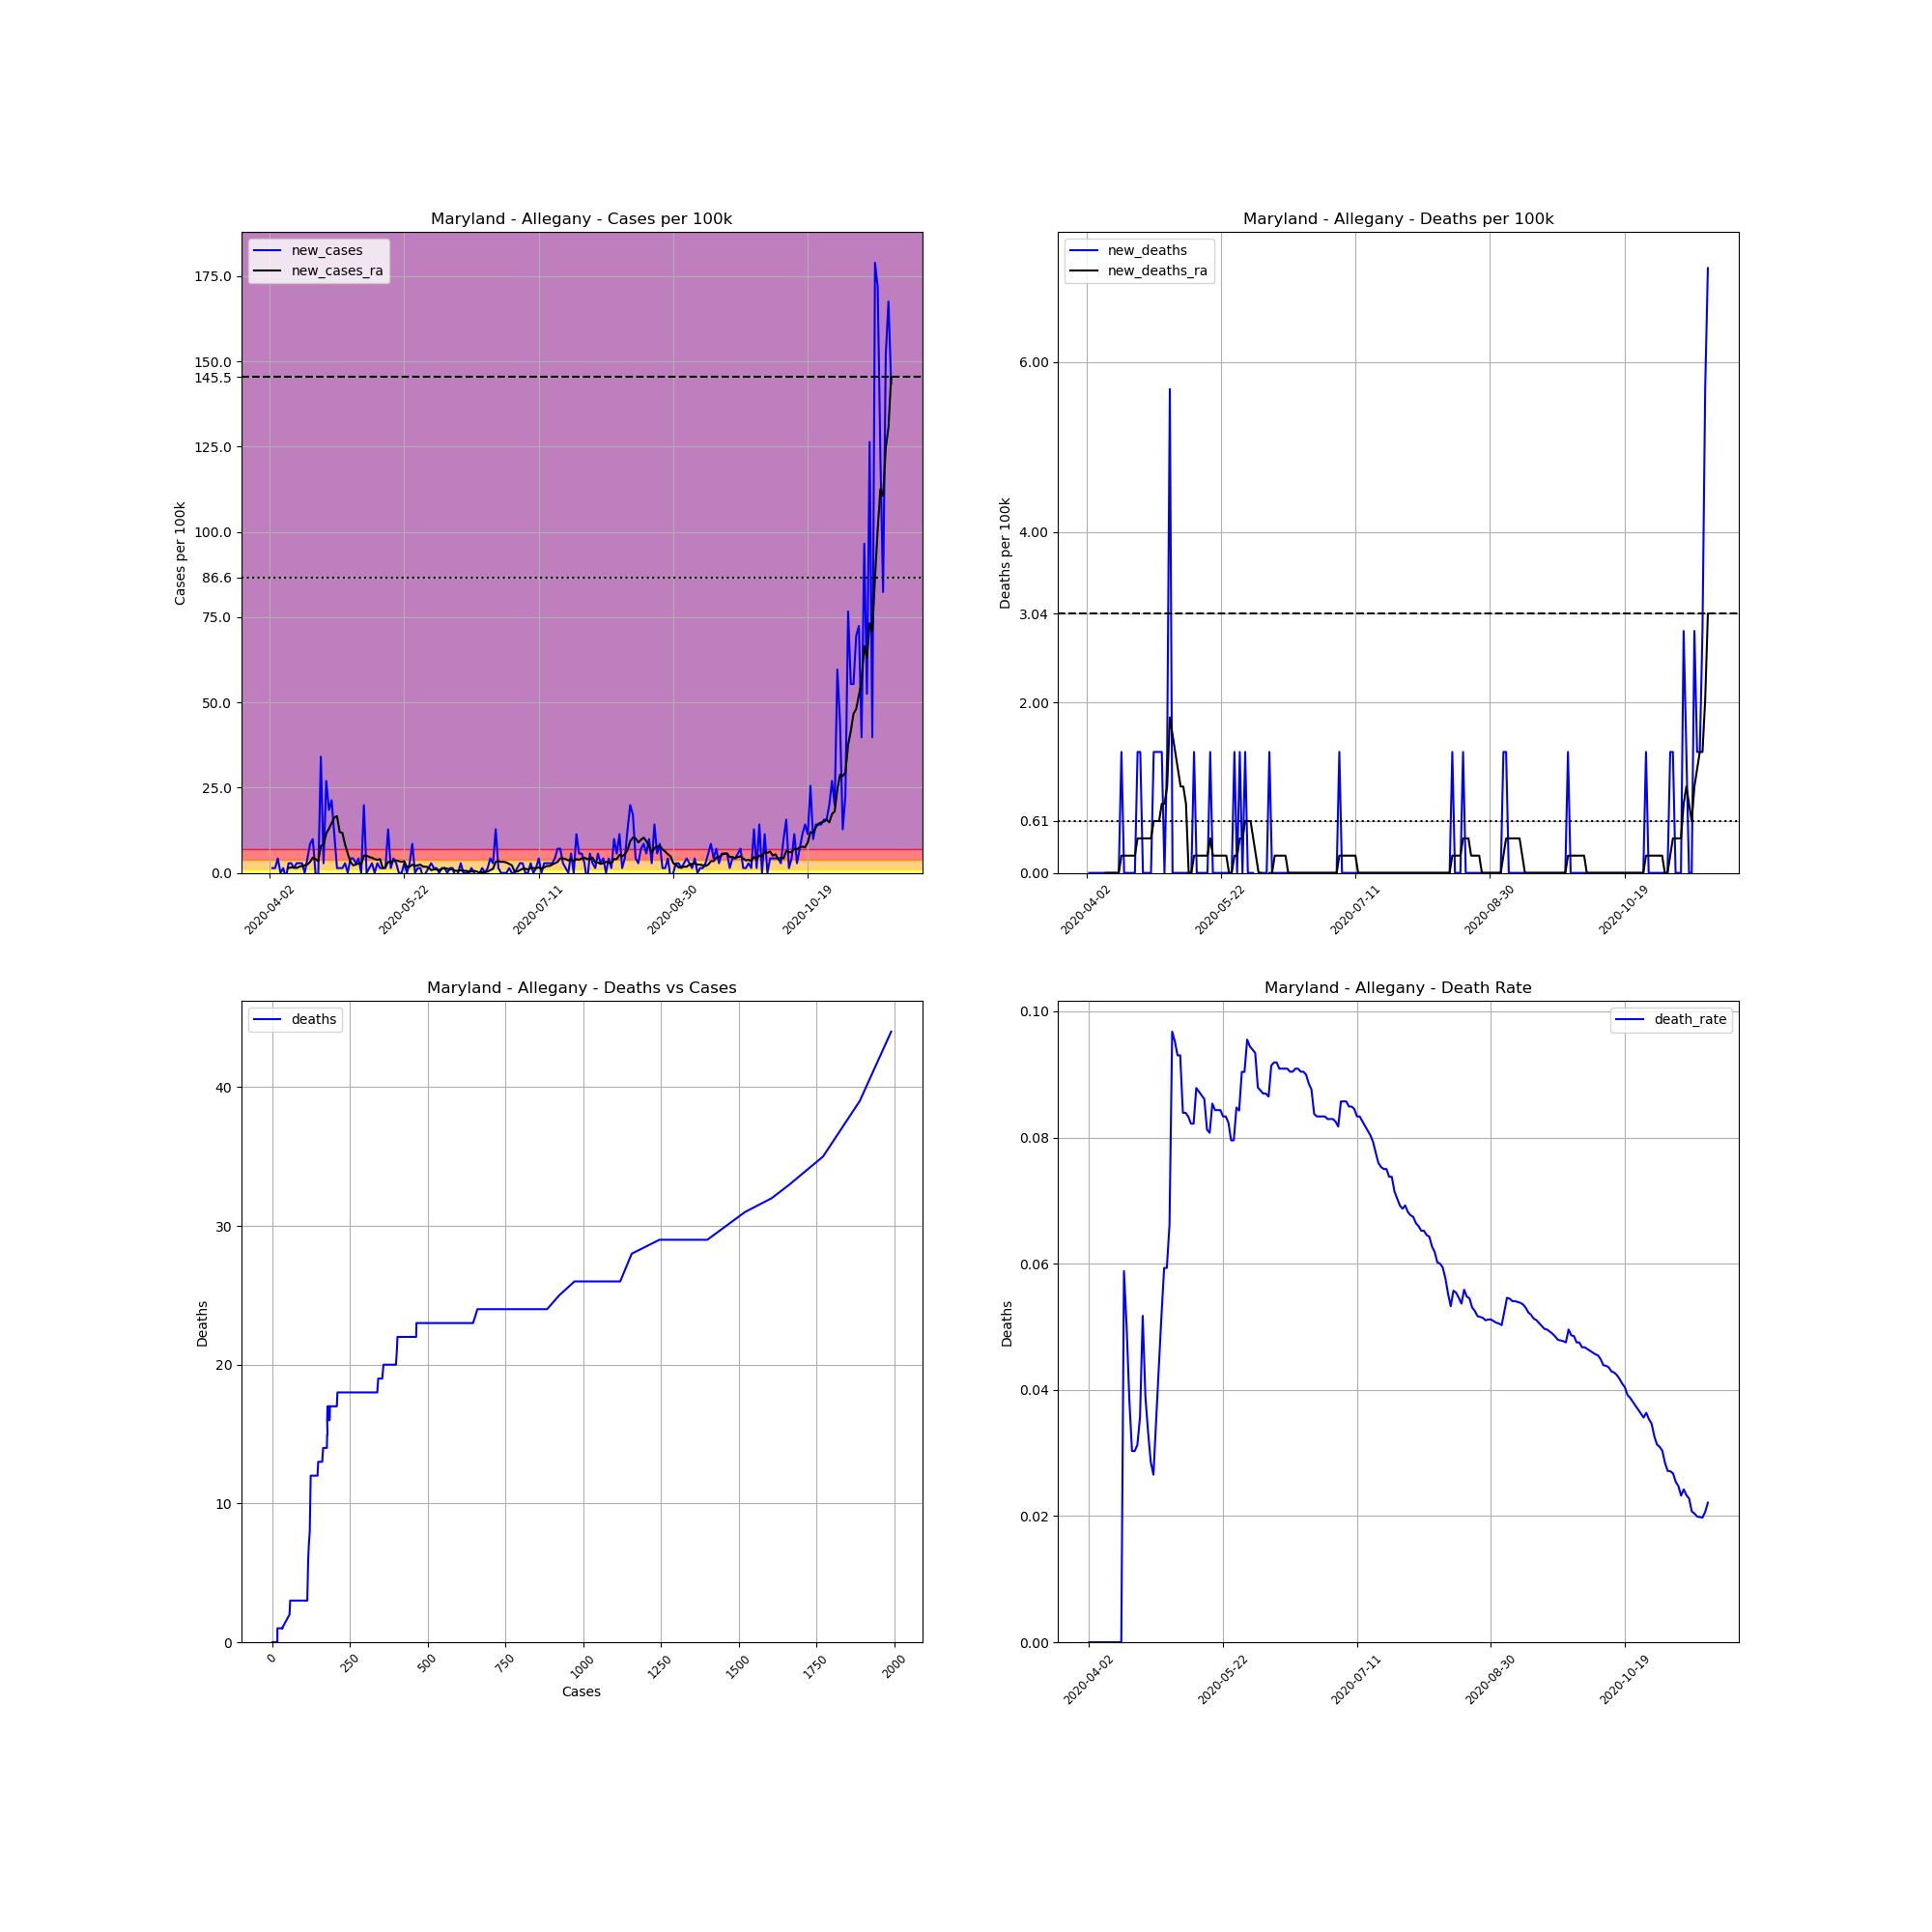

Values plotted in this chart, from the file beside it:
, date, county, state, fips, cases, deaths, COUNTY, STNAME, CTYNAME, POPESTIMATE2019, cases_per_100k, deaths_per_100k, death_rate, new_cases, new_deaths, new_cases_ra, new_deaths_ra
539330, 2020-04-02, Allegany, Maryland, 24001, 1, 0, 1, Maryland, Allegany, 70416, 1.42, 0.0, 0.0, , , , 
539331, 2020-04-03, Allegany, Maryland, 24001, 2, 0, 1, Maryland, Allegany, 70416, 2.84, 0.0, 0.0, 1.42, 0.0, , 
539332, 2020-04-04, Allegany, Maryland, 24001, 3, 0, 1, Maryland, Allegany, 70416, 4.26, 0.0, 0.0, 1.42, 0.0, , 
539333, 2020-04-05, Allegany, Maryland, 24001, 6, 0, 1, Maryland, Allegany, 70416, 8.521, 0.0, 0.0, 4.26, 0.0, , 
539334, 2020-04-06, Allegany, Maryland, 24001, 6, 0, 1, Maryland, Allegany, 70416, 8.521, 0.0, 0.0, 0.0, 0.0, , 
539335, 2020-04-07, Allegany, Maryland, 24001, 7, 0, 1, Maryland, Allegany, 70416, 9.941, 0.0, 0.0, 1.42, 0.0, , 
539336, 2020-04-08, Allegany, Maryland, 24001, 6, 0, 1, Maryland, Allegany, 70416, 8.521, 0.0, 0.0, -1.42, 0.0, , 
539337, 2020-04-09, Allegany, Maryland, 24001, 8, 0, 1, Maryland, Allegany, 70416, 11.36, 0.0, 0.0, 2.84, 0.0, 1.42, 0.0
539338, 2020-04-10, Allegany, Maryland, 24001, 10, 0, 1, Maryland, Allegany, 70416, 14.2, 0.0, 0.0, 2.84, 0.0, 1.623, 0.0
539339, 2020-04-11, Allegany, Maryland, 24001, 11, 0, 1, Maryland, Allegany, 70416, 15.62, 0.0, 0.0, 1.42, 0.0, 1.623, 0.0
539340, 2020-04-12, Allegany, Maryland, 24001, 13, 0, 1, Maryland, Allegany, 70416, 18.46, 0.0, 0.0, 2.84, 0.0, 1.42, 0.0
539341, 2020-04-13, Allegany, Maryland, 24001, 15, 0, 1, Maryland, Allegany, 70416, 21.3, 0.0, 0.0, 2.84, 0.0, 1.826, 0.0
539342, 2020-04-14, Allegany, Maryland, 24001, 17, 0, 1, Maryland, Allegany, 70416, 24.14, 0.0, 0.0, 2.84, 0.0, 2.029, 0.0
539343, 2020-04-15, Allegany, Maryland, 24001, 17, 1, 1, Maryland, Allegany, 70416, 24.14, 1.42, 0.05882, 0.0, 1.42, 2.232, 0.2029
539344, 2020-04-16, Allegany, Maryland, 24001, 20, 1, 1, Maryland, Allegany, 70416, 28.4, 1.42, 0.05, 4.26, 0.0, 2.435, 0.2029
539345, 2020-04-17, Allegany, Maryland, 24001, 26, 1, 1, Maryland, Allegany, 70416, 36.92, 1.42, 0.03846, 8.521, 0.0, 3.246, 0.2029
539346, 2020-04-18, Allegany, Maryland, 24001, 33, 1, 1, Maryland, Allegany, 70416, 46.86, 1.42, 0.0303, 9.941, 0.0, 4.463, 0.2029
539347, 2020-04-19, Allegany, Maryland, 24001, 33, 1, 1, Maryland, Allegany, 70416, 46.86, 1.42, 0.0303, 0.0, 0.0, 4.058, 0.2029
539348, 2020-04-20, Allegany, Maryland, 24001, 32, 1, 1, Maryland, Allegany, 70416, 45.44, 1.42, 0.03125, -1.42, 0.0, 3.449, 0.2029
539349, 2020-04-21, Allegany, Maryland, 24001, 56, 2, 1, Maryland, Allegany, 70416, 79.53, 2.84, 0.03571, 34.08, 1.42, 7.912, 0.4058
539350, 2020-04-22, Allegany, Maryland, 24001, 58, 3, 1, Maryland, Allegany, 70416, 82.37, 4.26, 0.05172, 2.84, 1.42, 8.318, 0.4058
539351, 2020-04-23, Allegany, Maryland, 24001, 77, 3, 1, Maryland, Allegany, 70416, 109.4, 4.26, 0.03896, 26.98, 0.0, 11.56, 0.4058
539352, 2020-04-24, Allegany, Maryland, 24001, 90, 3, 1, Maryland, Allegany, 70416, 127.8, 4.26, 0.03333, 18.46, 0.0, 12.98, 0.4058
539353, 2020-04-25, Allegany, Maryland, 24001, 105, 3, 1, Maryland, Allegany, 70416, 149.1, 4.26, 0.02857, 21.3, 0.0, 14.61, 0.4058
539354, 2020-04-26, Allegany, Maryland, 24001, 113, 3, 1, Maryland, Allegany, 70416, 160.5, 4.26, 0.02655, 11.36, 0.0, 16.23, 0.4058
539355, 2020-04-27, Allegany, Maryland, 24001, 114, 4, 1, Maryland, Allegany, 70416, 161.9, 5.681, 0.03509, 1.42, 1.42, 16.64, 0.6086
539356, 2020-04-28, Allegany, Maryland, 24001, 115, 5, 1, Maryland, Allegany, 70416, 163.3, 7.101, 0.04348, 1.42, 1.42, 11.97, 0.6086
539357, 2020-04-29, Allegany, Maryland, 24001, 116, 6, 1, Maryland, Allegany, 70416, 164.7, 8.521, 0.05172, 1.42, 1.42, 11.77, 0.6086
539358, 2020-04-30, Allegany, Maryland, 24001, 118, 7, 1, Maryland, Allegany, 70416, 167.6, 9.941, 0.05932, 2.84, 1.42, 8.318, 0.8115
539359, 2020-05-01, Allegany, Maryland, 24001, 118, 7, 1, Maryland, Allegany, 70416, 167.6, 9.941, 0.05932, 0.0, 0.0, 5.681, 0.8115
539360, 2020-05-02, Allegany, Maryland, 24001, 121, 8, 1, Maryland, Allegany, 70416, 171.8, 11.36, 0.06612, 4.26, 1.42, 3.246, 1.014
539361, 2020-05-03, Allegany, Maryland, 24001, 124, 12, 1, Maryland, Allegany, 70416, 176.1, 17.04, 0.09677, 4.26, 5.681, 2.232, 1.826
539362, 2020-05-04, Allegany, Maryland, 24001, 126, 12, 1, Maryland, Allegany, 70416, 178.9, 17.04, 0.09524, 2.84, 0.0, 2.435, 1.623
539363, 2020-05-05, Allegany, Maryland, 24001, 129, 12, 1, Maryland, Allegany, 70416, 183.2, 17.04, 0.09302, 4.26, 0.0, 2.84, 1.42
539364, 2020-05-06, Allegany, Maryland, 24001, 129, 12, 1, Maryland, Allegany, 70416, 183.2, 17.04, 0.09302, 0.0, 0.0, 2.637, 1.217
539365, 2020-05-07, Allegany, Maryland, 24001, 143, 12, 1, Maryland, Allegany, 70416, 203.1, 17.04, 0.08392, 19.88, 0.0, 5.072, 1.014
539366, 2020-05-08, Allegany, Maryland, 24001, 143, 12, 1, Maryland, Allegany, 70416, 203.1, 17.04, 0.08392, 0.0, 0.0, 5.072, 1.014
539367, 2020-05-09, Allegany, Maryland, 24001, 144, 12, 1, Maryland, Allegany, 70416, 204.5, 17.04, 0.08333, 1.42, 0.0, 4.666, 0.8115
539368, 2020-05-10, Allegany, Maryland, 24001, 146, 12, 1, Maryland, Allegany, 70416, 207.3, 17.04, 0.08219, 2.84, 0.0, 4.463, 0.0
539369, 2020-05-11, Allegany, Maryland, 24001, 146, 12, 1, Maryland, Allegany, 70416, 207.3, 17.04, 0.08219, 0.0, 0.0, 4.058, 0.0
539370, 2020-05-12, Allegany, Maryland, 24001, 148, 13, 1, Maryland, Allegany, 70416, 210.2, 18.46, 0.08784, 2.84, 1.42, 3.855, 0.2029
539371, 2020-05-13, Allegany, Maryland, 24001, 149, 13, 1, Maryland, Allegany, 70416, 211.6, 18.46, 0.08725, 1.42, 0.0, 4.058, 0.2029
539372, 2020-05-14, Allegany, Maryland, 24001, 150, 13, 1, Maryland, Allegany, 70416, 213, 18.46, 0.08667, 1.42, 0.0, 1.42, 0.2029
539373, 2020-05-15, Allegany, Maryland, 24001, 151, 13, 1, Maryland, Allegany, 70416, 214.4, 18.46, 0.08609, 1.42, 0.0, 1.623, 0.2029
539374, 2020-05-16, Allegany, Maryland, 24001, 160, 13, 1, Maryland, Allegany, 70416, 227.2, 18.46, 0.08125, 12.78, 0.0, 3.246, 0.2029
539375, 2020-05-17, Allegany, Maryland, 24001, 161, 13, 1, Maryland, Allegany, 70416, 228.6, 18.46, 0.08075, 1.42, 0.0, 3.043, 0.2029
539376, 2020-05-18, Allegany, Maryland, 24001, 164, 14, 1, Maryland, Allegany, 70416, 232.9, 19.88, 0.08537, 4.26, 1.42, 3.652, 0.4058
539377, 2020-05-19, Allegany, Maryland, 24001, 166, 14, 1, Maryland, Allegany, 70416, 235.7, 19.88, 0.08434, 2.84, 0.0, 3.652, 0.2029
539378, 2020-05-20, Allegany, Maryland, 24001, 166, 14, 1, Maryland, Allegany, 70416, 235.7, 19.88, 0.08434, 0.0, 0.0, 3.449, 0.2029
539379, 2020-05-21, Allegany, Maryland, 24001, 166, 14, 1, Maryland, Allegany, 70416, 235.7, 19.88, 0.08434, 0.0, 0.0, 3.246, 0.2029
539380, 2020-05-22, Allegany, Maryland, 24001, 168, 14, 1, Maryland, Allegany, 70416, 238.6, 19.88, 0.08333, 2.84, 0.0, 3.449, 0.2029
539381, 2020-05-23, Allegany, Maryland, 24001, 168, 14, 1, Maryland, Allegany, 70416, 238.6, 19.88, 0.08333, 0.0, 0.0, 1.623, 0.2029
539382, 2020-05-24, Allegany, Maryland, 24001, 170, 14, 1, Maryland, Allegany, 70416, 241.4, 19.88, 0.08235, 2.84, 0.0, 1.826, 0.2029
539383, 2020-05-25, Allegany, Maryland, 24001, 176, 14, 1, Maryland, Allegany, 70416, 249.9, 19.88, 0.07955, 8.521, 0.0, 2.435, 0.0
539384, 2020-05-26, Allegany, Maryland, 24001, 176, 14, 1, Maryland, Allegany, 70416, 249.9, 19.88, 0.07955, 0.0, 0.0, 2.029, 0.0
539385, 2020-05-27, Allegany, Maryland, 24001, 177, 15, 1, Maryland, Allegany, 70416, 251.4, 21.3, 0.08475, 1.42, 1.42, 2.232, 0.2029
539386, 2020-05-28, Allegany, Maryland, 24001, 178, 15, 1, Maryland, Allegany, 70416, 252.8, 21.3, 0.08427, 1.42, 0.0, 2.435, 0.2029
539387, 2020-05-29, Allegany, Maryland, 24001, 177, 16, 1, Maryland, Allegany, 70416, 251.4, 22.72, 0.0904, -1.42, 1.42, 1.826, 0.4058
539388, 2020-05-30, Allegany, Maryland, 24001, 177, 16, 1, Maryland, Allegany, 70416, 251.4, 22.72, 0.0904, 0.0, 0.0, 1.826, 0.4058
539389, 2020-05-31, Allegany, Maryland, 24001, 178, 17, 1, Maryland, Allegany, 70416, 252.8, 24.14, 0.09551, 1.42, 1.42, 1.623, 0.6086
... 172 more rows
